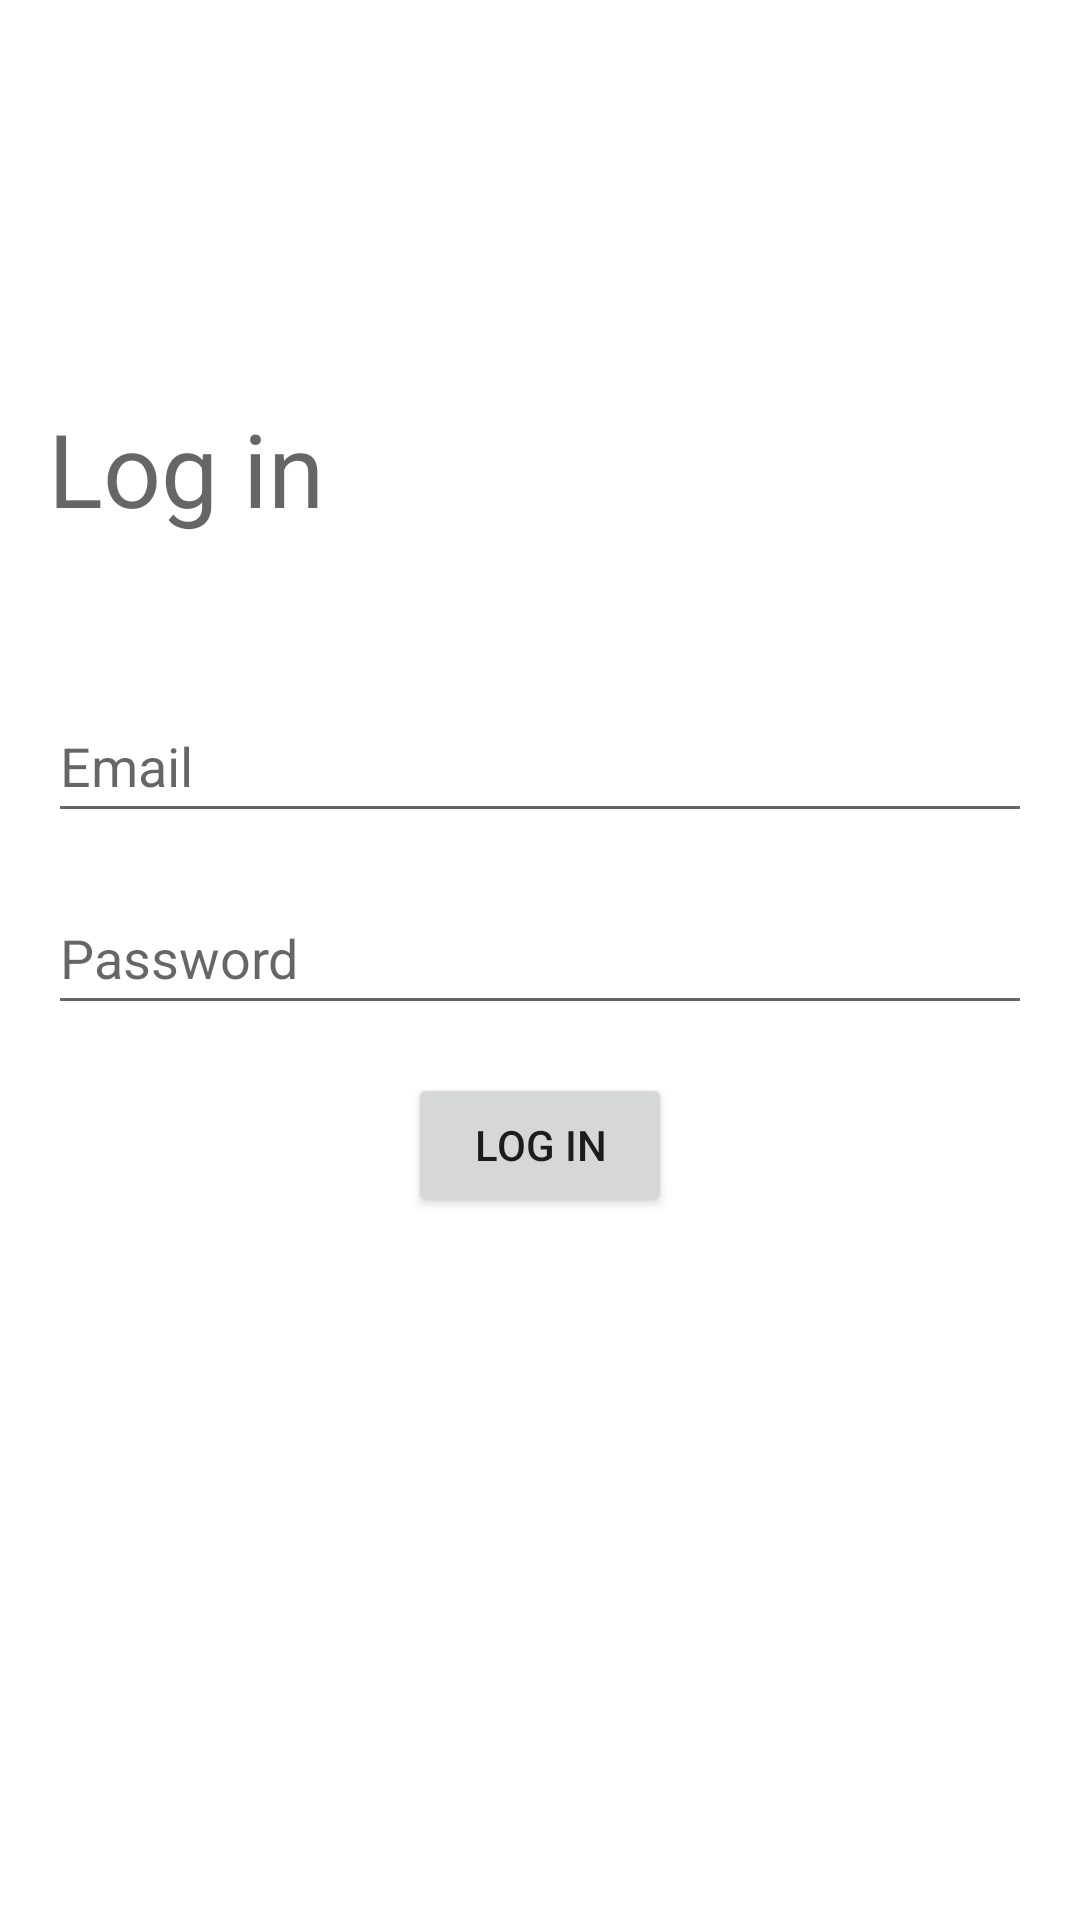

Write the Android layout XML for this screen, with the resource values it uses.
<!-- AndroidManifest.xml: application theme Theme.YieldMobile -->
<!-- res/layout/fragment_login.xml -->
<?xml version="1.0" encoding="utf-8"?>
<androidx.constraintlayout.widget.ConstraintLayout xmlns:android="http://schemas.android.com/apk/res/android"
    xmlns:app="http://schemas.android.com/apk/res-auto"
    xmlns:tools="http://schemas.android.com/tools"
    android:id="@+id/frameLayout"
    android:layout_width="match_parent"
    android:layout_height="match_parent"
    tools:context=".ui.login.LoginFragment">


    <androidx.constraintlayout.widget.ConstraintLayout
        android:layout_width="match_parent"
        android:layout_height="wrap_content"
        app:layout_constraintBottom_toBottomOf="parent"
        app:layout_constraintEnd_toEndOf="parent"
        app:layout_constraintStart_toStartOf="parent"
        app:layout_constraintTop_toTopOf="parent"
        app:layout_constraintVertical_bias="0.35">

        <TextView
            android:id="@+id/textView"
            android:layout_width="wrap_content"
            android:layout_height="wrap_content"
            android:layout_marginStart="@dimen/margin_horizontal_default"
            android:layout_marginTop="@dimen/margin_vertical_default"
            android:text="@string/label_login"
            android:textAppearance="@style/TextAppearance.AppCompat.Display1"
            app:layout_constraintStart_toStartOf="parent"
            app:layout_constraintTop_toTopOf="parent" />

        <EditText
            android:id="@+id/login_edit_email"
            android:layout_width="match_parent"
            android:layout_height="wrap_content"
            android:layout_marginStart="@dimen/margin_horizontal_default"
            android:layout_marginTop="@dimen/margin_vertical_default"
            android:layout_marginEnd="@dimen/margin_horizontal_default"
            android:autofillHints="emailAddress"
            android:ems="10"
            android:hint="@string/label_email"
            android:inputType="textEmailAddress"
            app:layout_constraintEnd_toEndOf="parent"
            app:layout_constraintStart_toStartOf="parent"
            app:layout_constraintTop_toBottomOf="@+id/login_text_error" />

        <Button
            android:id="@+id/login_btn_submit"
            android:layout_width="wrap_content"
            android:layout_height="wrap_content"
            android:layout_marginTop="@dimen/margin_vertical_default"
            android:layout_marginBottom="@dimen/margin_vertical_default"
            android:text="@string/label_login"
            app:layout_constraintBottom_toBottomOf="parent"
            app:layout_constraintEnd_toEndOf="@+id/login_edit_password"
            app:layout_constraintStart_toStartOf="@+id/login_edit_password"
            app:layout_constraintTop_toBottomOf="@+id/login_edit_password"
            app:layout_constraintVertical_bias="0.0"
            tools:ignore="DuplicateSpeakableTextCheck" />

        <EditText
            android:id="@+id/login_edit_password"
            android:layout_width="match_parent"
            android:layout_height="wrap_content"
            android:layout_marginStart="@dimen/margin_horizontal_default"
            android:layout_marginTop="@dimen/margin_vertical_default"
            android:layout_marginEnd="@dimen/margin_horizontal_default"
            android:ems="10"
            android:hint="@string/label_password"
            android:importantForAutofill="no"
            android:inputType="textPassword"
            app:layout_constraintEnd_toEndOf="@+id/login_edit_email"
            app:layout_constraintStart_toStartOf="@+id/login_edit_email"
            app:layout_constraintTop_toBottomOf="@+id/login_edit_email" />

        <TextView
            android:id="@+id/login_text_error"
            android:layout_width="wrap_content"
            android:layout_height="wrap_content"
            android:layout_marginStart="@dimen/margin_horizontal_default"
            android:layout_marginTop="@dimen/margin_vertical_default"
            android:contentDescription="@string/placeholder"
            android:textAppearance="@style/TextAppearance.AppCompat.Body2"
            android:textColor="@color/red_dark"
            app:layout_constraintStart_toStartOf="parent"
            app:layout_constraintTop_toBottomOf="@+id/textView"
            tools:text="@string/placeholder" />
    </androidx.constraintlayout.widget.ConstraintLayout>

</androidx.constraintlayout.widget.ConstraintLayout>
<!-- resources referenced by this layout -->
<resources>
  <color name="red_dark">#FF8B0000</color>
  <dimen name="margin_horizontal_default">16dp</dimen>
  <dimen name="margin_vertical_default">16dp</dimen>
  <string name="label_email">Email</string>
  <string name="label_login">Log in</string>
  <string name="label_password">Password</string>
  <string name="placeholder">placeholder</string>
  <style name="Theme.YieldMobile" parent="Theme.MaterialComponents.DayNight.DarkActionBar">
          
          <item name="colorPrimary">@color/purple_500</item>
          <item name="colorPrimaryVariant">@color/purple_700</item>
          <item name="colorOnPrimary">@color/white</item>
          
          <item name="colorSecondary">@color/teal_200</item>
          <item name="colorSecondaryVariant">@color/teal_700</item>
          <item name="colorOnSecondary">@color/black</item>
          
          <item name="android:statusBarColor">?attr/colorPrimaryVariant</item>
          
          <item name="editTextStyle">@style/EditTextDefault</item>
      </style>
  <color name="purple_500">#FF6200EE</color>
  <color name="purple_700">#FF3700B3</color>
  <color name="white">#FFFFFFFF</color>
  <color name="teal_200">#FF03DAC5</color>
  <color name="teal_700">#FF018786</color>
  <color name="black">#FF000000</color>
  <style name="EditTextDefault" parent="android:Widget.EditText">
          <item name="android:minHeight">@dimen/touchable_height_minimum</item>
          <item name="android:minWidth">@dimen/touchable_width_minimum</item>
      </style>
  <dimen name="touchable_height_minimum">48dp</dimen>
  <dimen name="touchable_width_minimum">48dp</dimen>
</resources>
